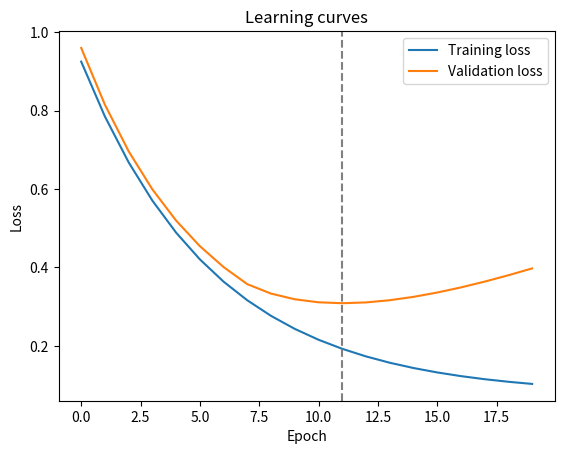

Python code for this plot:
# -*- coding: utf-8 -*-
# ==========================================================================
# Learning curves: spotting overfitting [matplotlib / Charts for machine
# learning]
# ==========================================================================
# WHAT IT IS
# Plot training loss and validation loss per epoch. Both should fall at first.
# If training loss keeps falling while validation loss turns upward, the model
# is memorising the training data — overfitting. The best moment to stop is
# the epoch where validation loss is lowest (early stopping). These curves are
# simulated for teaching; drag the severity.
#
# WHERE YOU USE IT
# With Keras, history.history["loss"] and ["val_loss"] are exactly these two
# lists; plotting them is the first diagnostic after every run.
#
# RUN IT:  python 01_ml-0.py
#

import numpy as np
import matplotlib.pyplot as plt

epochs = np.arange(20)
train = 0.85 * np.exp(-epochs * 0.18) + 0.075
val = 0.8 * np.exp(-epochs * 0.20) + 0.16 + 0.65 * np.maximum(0, epochs - 7) ** 1.18 * 0.018

fig, ax = plt.subplots()
ax.plot(epochs, train, label="Training loss")
ax.plot(epochs, val, label="Validation loss")
ax.axvline(val.argmin(), linestyle="--", color="gray")
ax.set(xlabel="Epoch", ylabel="Loss", title="Learning curves")
ax.legend()
plt.show()
print(int(val.argmin()))

# --------------------------------------------------------------------------
# EXPECTED OUTPUT
# 11
